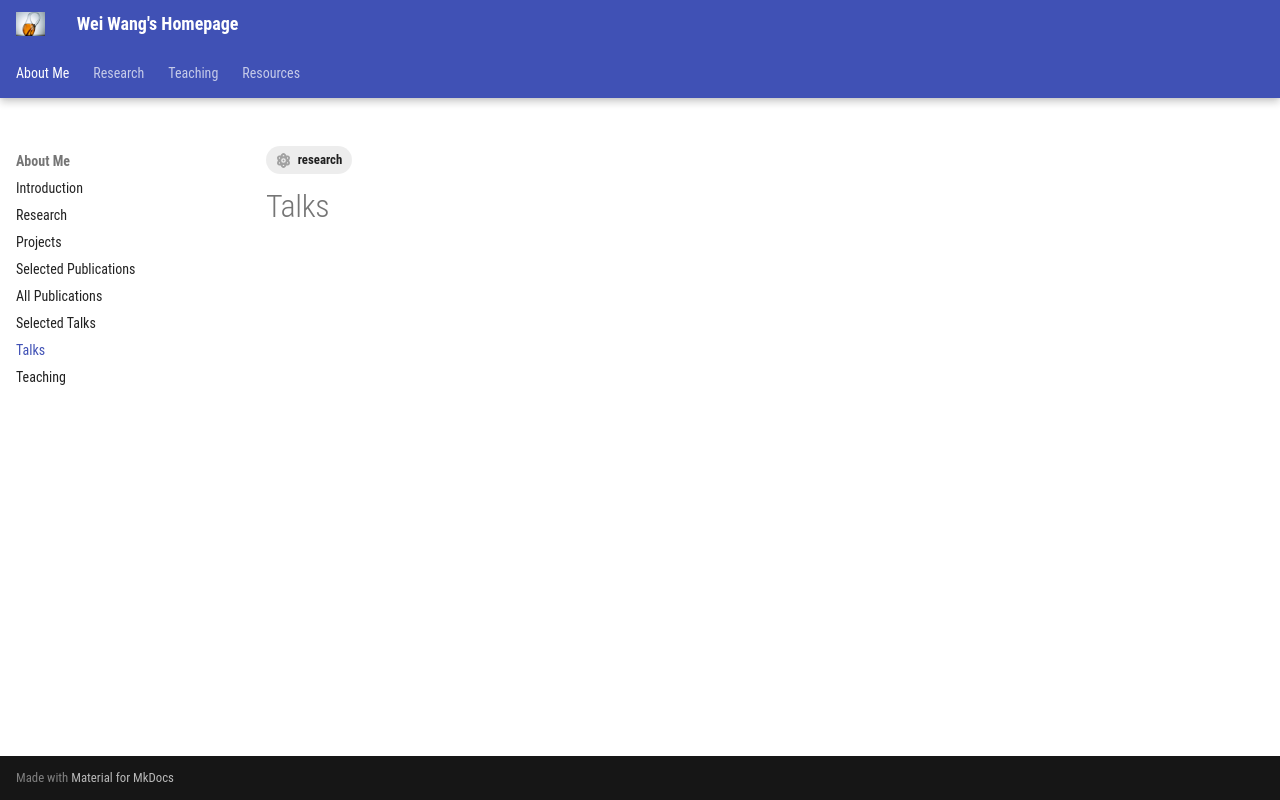

repository: DBWangWei/DBWangWei.github.io · page: intro/talks/index.html · generator: mkdocs

---
tags:
  - research
---

# Talks
